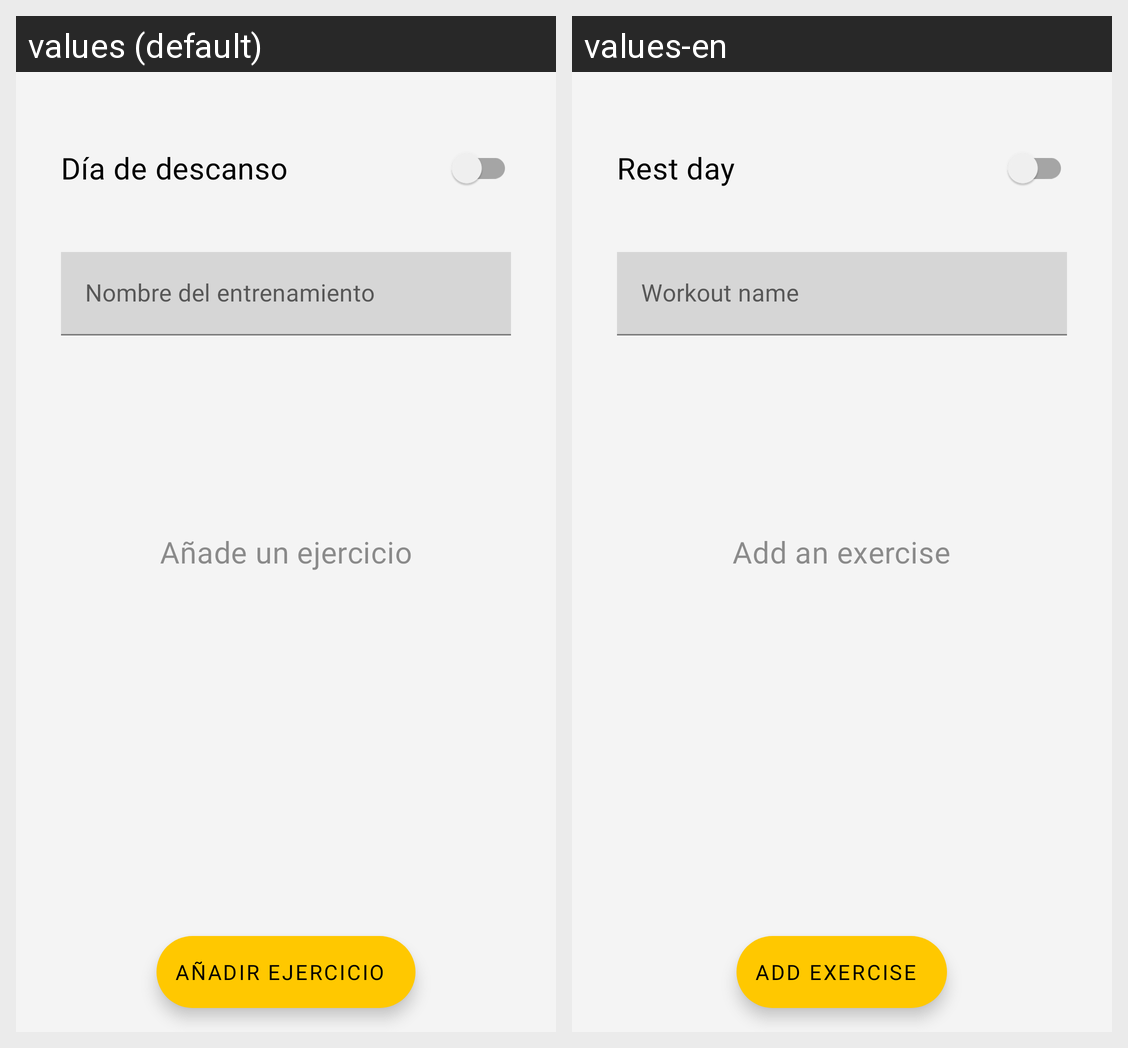

Locale-by-locale string values for the Android screen shown in this grid:
Android screen res/layout/fragment_exercises_list.xml rendered under 2 locales, left to right: values (default), values-en. Device: Nexus 5 (rendered at 1080×1920; each locale shown at half size, 540×960, under a caption strip naming it); theme Theme.MyApp.
Strings drawn on this screen, with the default value and each locale's value (text and hints the layout hard-codes, and strings that could not be matched under every locale, appear in the picture but are not listed):

add_exercise_hint
  values: Añade un ejercicio
  values-en: Add an exercise

label_rest_day
  values: Día de descanso
  values-en: Rest day

workout_name_hint
  values: Nombre del entrenamiento
  values-en: Workout name

add_exercise_label
  values: Añadir Ejercicio
  values-en: Add Exercise
